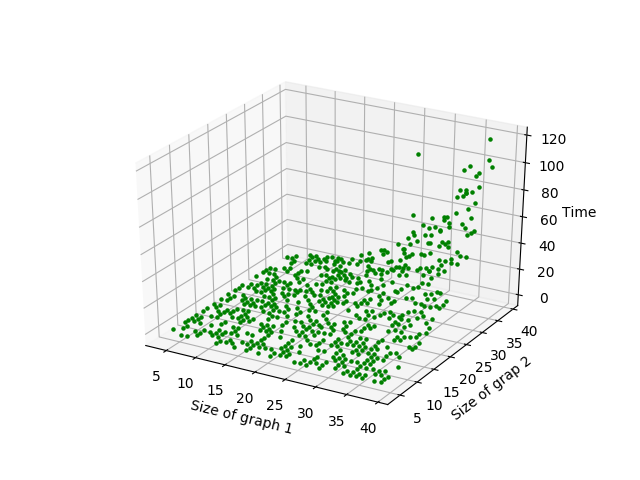

The file beside this chart, header and first rows:
4, 5, 0.0018579959869384766, 0.00484919548034668
6, 4, 0.001762, 0.00545
7, 4, 0.003254, 0.004091
4, 8, 0.005601, 0.007424
4, 9, 0.004162, 0.006752
5, 6, 0.00312, 0.005183
5, 7, 0.003703, 0.01061
8, 5, 0.003553, 0.01073
5, 9, 0.007868, 0.01731
7, 6, 0.003883, 0.01664
8, 6, 0.007243, 0.0258
6, 9, 0.01139, 0.02043
8, 7, 0.009216, 0.02537
9, 7, 0.009268, 0.03152
8, 9, 0.01536, 0.04472
4, 10, 0.005053, 0.01007
4, 11, 0.004766, 0.01084
12, 4, 0.00819, 0.01969
4, 13, 0.009161, 0.01791
4, 14, 0.006503, 0.02372
15, 4, 0.01224, 0.02979
4, 16, 0.008765, 0.02252
17, 4, 0.01292, 0.03197
4, 18, 0.01828, 0.03393
19, 4, 0.01559, 0.02936
4, 20, 0.0146, 0.03695
21, 4, 0.0196, 0.0624
4, 22, 0.01598, 0.03876
4, 23, 0.02072, 0.05878
4, 24, 0.02195, 0.05156
25, 4, 0.02148, 0.06714
26, 4, 0.02444, 0.07642
27, 4, 0.02628, 0.08411
4, 28, 0.02741, 0.05998
29, 4, 0.03133, 0.09221
4, 30, 0.03339, 0.05964
4, 31, 0.03456, 0.06145
4, 32, 0.03733, 0.08438
33, 4, 0.03889, 0.1402
34, 4, 0.04656, 0.1226
35, 4, 0.04766, 0.1287
36, 4, 0.04501, 0.1538
4, 37, 0.04531, 0.1162
38, 4, 0.04479, 0.1725
39, 4, 0.05598, 0.1729
5, 10, 0.007978, 0.02251
5, 11, 0.007306, 0.02815
12, 5, 0.0122, 0.0306
13, 5, 0.009562, 0.03953
14, 5, 0.01173, 0.03389
5, 15, 0.01497, 0.05415
5, 16, 0.04805, 0.06533
17, 5, 0.01917, 0.07453
5, 18, 0.03346, 0.08681
5, 19, 0.03842, 0.07669
5, 20, 0.02929, 0.09306
21, 5, 0.03518, 0.09036
22, 5, 0.0326, 0.1558
23, 5, 0.03915, 0.1289
5, 24, 0.03634, 0.1038
5, 25, 0.03831, 0.1259
... 568 more rows
